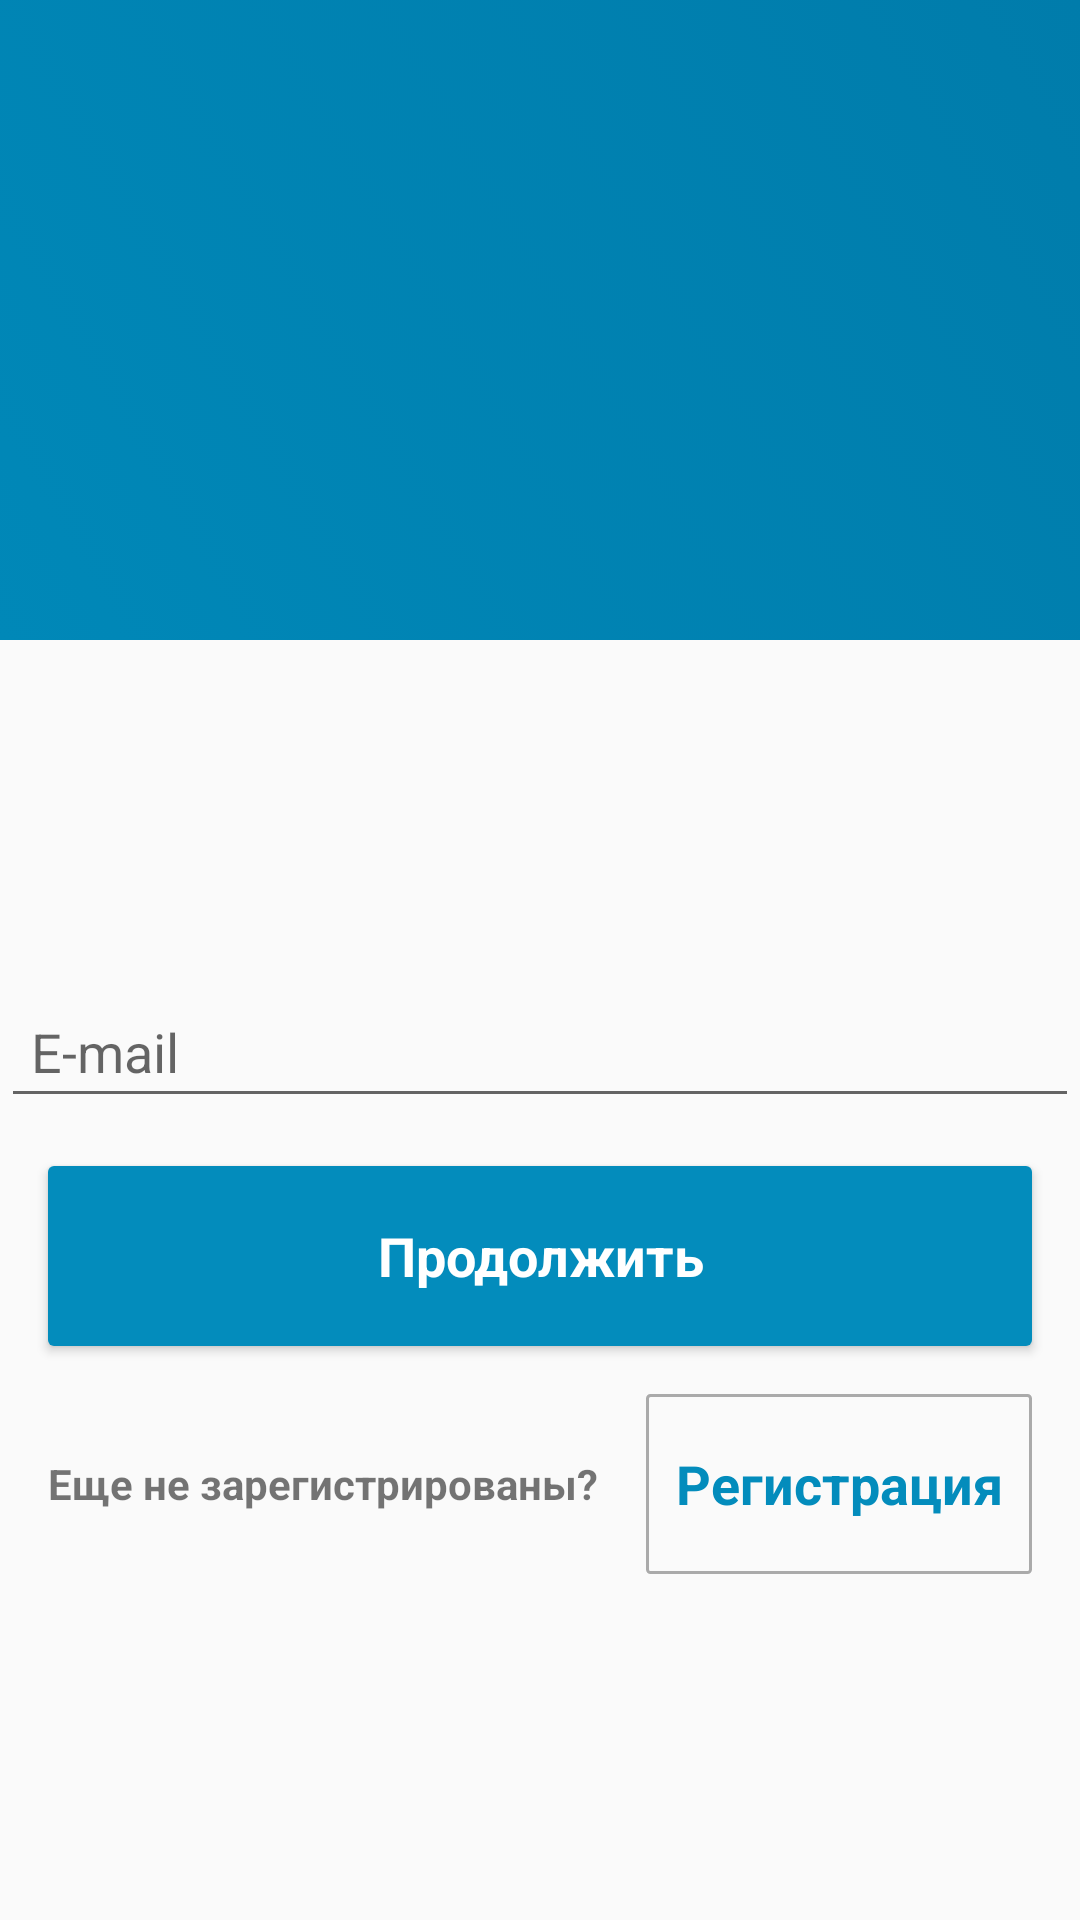

Produce the Android XML layout that renders to this screen, including the resource entries it uses.
<!-- AndroidManifest.xml: activity theme AppTheme.NoActionBar -->
<!-- res/layout/activity_login.xml -->
<?xml version="1.0" encoding="utf-8"?>
    <LinearLayout
        xmlns:android="http://schemas.android.com/apk/res/android"
        android:orientation="vertical"
        android:layout_width="match_parent"
        android:layout_height="match_parent">

        <ImageView
            android:layout_width="match_parent"
            android:layout_height="0dp"
            android:id="@+id/imageView3"
            android:layout_gravity="left|top"
            android:background="@drawable/label_back"
            android:src="@drawable/logo"
            android:scaleType="fitCenter"
            android:layout_weight="1"
            android:paddingLeft="196dp"
            android:paddingRight="196dp"
            android:paddingTop="@dimen/outer_margin_very_big"
            android:paddingBottom="@dimen/outer_margin_big"/>

    <RelativeLayout
        android:layout_width="wrap_content"
        android:layout_height="0dp"
        android:layout_gravity="center"
        android:orientation="vertical"
        android:gravity="center"
        android:layout_weight="2">

        <EditText
            android:id="@+id/activity_login_email"
            android:layout_width="wrap_content"
            android:layout_height="wrap_content"
            android:hint="@string/hint_mail"
            android:inputType="textEmailAddress"
            android:singleLine="true"
            android:padding="10dp"
            android:layout_marginBottom="@dimen/outer_margin"
            android:layout_alignRight="@+id/activity_login_sign_in_btn"
            android:layout_alignEnd="@+id/activity_login_sign_in_btn"
            android:layout_alignLeft="@+id/activity_login_sign_in_btn"
            android:layout_alignStart="@+id/activity_login_sign_in_btn"
            android:layout_marginLeft="-16dp"
            android:layout_marginRight="-16dp"/>

        

        <Button
            android:id="@+id/activity_login_sign_in_btn"
            android:layout_width="match_parent"
            android:layout_height="@dimen/button_check_height"
            android:background="@drawable/button_back_blue"
            android:text="@string/button_next"
            android:textAllCaps="false"
            android:textColor="@android:color/white"
            android:textAppearance="?android:attr/textAppearanceMedium"
            android:layout_gravity="center_horizontal"
            android:layout_below="@+id/activity_login_email"
            android:textStyle="bold"
            android:layout_marginBottom="@dimen/outer_margin"
            android:layout_alignLeft="@+id/textView4"
            android:layout_alignRight="@+id/activity_login_registered_btn"/>

        <TextView
            android:layout_width="wrap_content"
            android:layout_height="@dimen/button_check_height"
            android:textAppearance="?android:attr/textAppearanceSmall"
            android:text="@string/text_not_registered"
            android:id="@+id/textView4"
            android:layout_below="@+id/activity_login_sign_in_btn"
            android:layout_marginLeft="@dimen/outer_margin"
            android:gravity="left|center_vertical"
            android:textStyle="bold"/>

        <Button
            android:layout_width="@dimen/button_registered_width"
            android:layout_height="@dimen/button_check_height"
            android:text="@string/button_registration"
            android:id="@+id/activity_login_registered_btn"
            android:textAppearance="?android:attr/textAppearanceMedium"
            android:layout_below="@+id/activity_login_sign_in_btn"
            android:layout_marginLeft="@dimen/outer_margin"
            android:layout_marginRight="@dimen/outer_margin"
            android:background="@drawable/button_back_border_gray"
            android:textStyle="bold"
            android:textColor="@color/colorPrimary"
            android:layout_toRightOf="@+id/textView4"/>

        


    </RelativeLayout>

</LinearLayout>
<!-- resources referenced by this layout -->
<resources>
  <color name="btn_help">#00aaeb</color>
  <color name="colorPrimary">#038cbc</color>
  <dimen name="button_check_height">60dp</dimen>
  <dimen name="button_registered_width">162dp</dimen>
  <dimen name="outer_margin">16dp</dimen>
  <dimen name="outer_margin_big">32dp</dimen>
  <dimen name="outer_margin_medium">8dp</dimen>
  <dimen name="outer_margin_very_big">48dp</dimen>
  <!-- drawable button_back_blue (drawable) -->
  <?xml version="1.0" encoding="utf-8"?>
  <shape xmlns:android="http://schemas.android.com/apk/res/android"  android:shape="rectangle" >
  
      <solid android:color="@color/colorPrimary"  />
      <corners android:radius="2dip"/>
  
  </shape>
  <!-- drawable button_back_border_gray (drawable) -->
  <?xml version="1.0" encoding="utf-8"?>
  <shape xmlns:android="http://schemas.android.com/apk/res/android"  android:shape="rectangle" >
  
      <corners android:radius="1dip"/>
      <solid android:color="@android:color/transparent"  />
      
      <stroke android:width="1dip" android:color="@android:color/darker_gray" />
  
  </shape>
  <!-- drawable button_back_gray (drawable) -->
  <?xml version="1.0" encoding="utf-8"?>
  <shape xmlns:android="http://schemas.android.com/apk/res/android"  android:shape="rectangle" >
  
      <solid android:color="#96eeeeee"  />
      <corners android:radius="4dip"/>
  
  </shape>
  <!-- drawable label_back (drawable) -->
  <?xml version="1.0" encoding="utf-8"?>
  <selector xmlns:android="http://schemas.android.com/apk/res/android">
      <item>
          <shape>
              <gradient
                  android:angle="45"
                  android:startColor="#0088B8"
                  android:endColor="#007CAB"
                  android:type="linear" />
          </shape>
      </item>
  </selector>
  <!-- drawable logo: png bitmap (drawable-hdpi, 14065 bytes) -->
  <string name="button_help">Нужна помощь? </string>
  <string name="button_next">Продолжить</string>
  <string name="button_registration">Регистрация</string>
  <string name="check_box_remember">Запомнить?</string>
  <string name="hint_mail">E-mail</string>
  <string name="text_not_registered">Еще не зарегистрированы?</string>
  <style name="AppTheme.NoActionBar">
          <item name="windowActionBar">false</item>
          <item name="windowNoTitle">true</item>
    
  
          
      </style>
</resources>
